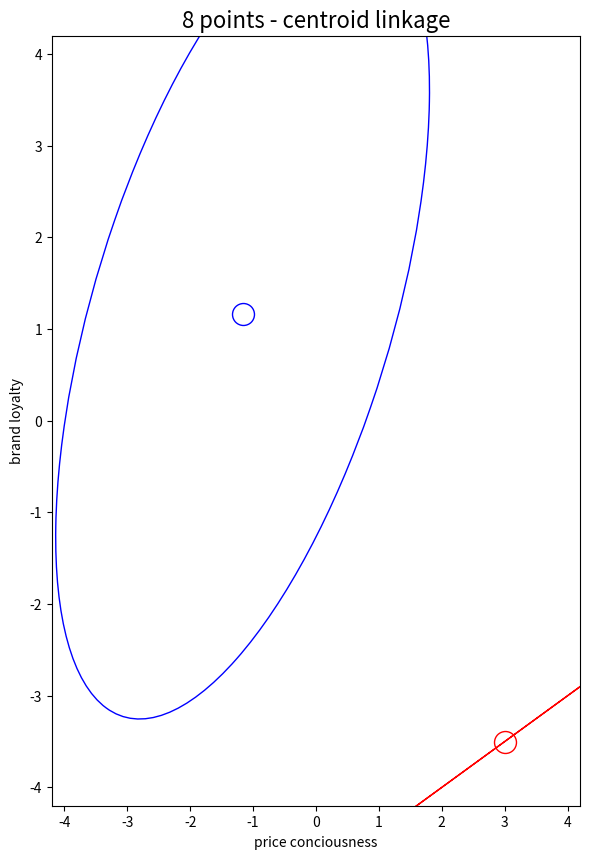

Python code for this plot: (Note: this script raises an exception after producing the figure.)
# works on numpy 1.23.5, pandas 1.5.2, scipy 1.9.3 and matplotlib 3.6.2
import pandas as pd
import numpy as np
import matplotlib.pyplot as plt
from matplotlib.patches import Ellipse
from scipy.cluster import hierarchy


eight = np.array(([-3, -2, -2, -2, 1, 1, 2, 4], [0, 4, -1, -2, 4, 2, -4, -3])).T
eight = eight[[7,6,2,0,3,1,5,4], :]

d = np.zeros([8,8])

for i in range(0, 8):
    for j in range(0, 8):
        d[i, j] = np.linalg.norm(eight[i, :] - eight[j, :])

dd = (d**2)

ddd  = dd[1:, :-1][:, 0]
for i in range(1, 7):
    ddd = np.concatenate((ddd, dd[1:, :-1][i:, i]))

w = hierarchy.linkage(ddd, 'centroid')

groups = hierarchy.cut_tree(w, n_clusters = 2)

merg = pd.DataFrame(data = {"0": eight[:,0], "1": eight[:,1]})
merg["2"] = groups
merg1 = merg[merg["2"] == 0].iloc[:, :2]
merg2 = merg[merg["2"] == 1].iloc[:, :2]
m1 = np.mean(merg1)
m2 = np.mean(merg2)

covm = np.cov(merg1.iloc[:, 0], merg1.iloc[:, 1])
covm1 = np.cov(merg2.iloc[:, 0], merg2.iloc[:, 1])

eigva = np.sqrt(np.linalg.eig(covm)[0])
eigve = np.linalg.eig(covm)[1]
eigva1 = np.sqrt(np.linalg.eig(covm1)[0])
eigve1 = np.linalg.eig(covm1)[1]


fig = plt.figure(figsize = (15, 10))

ax = fig.add_subplot(1, 2, 1)
plt.xlim(-4.2, 4.2)
plt.ylim(-4.2, 4.2)
plt.title("8 points - centroid linkage", fontsize = 16)
plt.ylabel("brand loyalty")
plt.xlabel("price conciousness")

ax.scatter(np.mean(merg1.iloc[:, 0]), np.mean(merg1.iloc[:, 1]), facecolor = "w", edgecolor = "r", zorder = 0, s = 250)
ax.add_patch(Ellipse(xy = (np.mean(merg1.iloc[:, 0]), np.mean(merg1.iloc[:, 1])),
                     width = eigva[0]*3*1.15, height = eigva[1]*3*1.15,
                     angle = np.rad2deg(np.arccos(eigve[0, 0])), facecolor = "w", edgecolor = "r", zorder = 0))

ax.add_patch(Ellipse(xy = (np.mean(merg2.iloc[:, 0]), np.mean(merg2.iloc[:, 1])),
                     width = eigva1[0]*3*1.15, height = eigva1[1]*3*1.15,
                     angle = np.rad2deg(np.arccos(eigve1[0, 0])), facecolor = "w", edgecolor = "b", zorder = 0))
ax.scatter(np.mean(merg2.iloc[:, 0]), np.mean(merg2.iloc[:, 1]), facecolor = "w", edgecolor = "b", s = 250, zorder = 5)

for i in range(2, 8):
    plt.plot([m2[0], eight[i, 0]], [m2[1], eight[i, 1]], c = "black", zorder = 10)

plt.plot([m1[0], eight[0, 0]], [m1[1], eight[0, 1]], c = "black", zorder = 10)
plt.plot([m1[0], eight[1, 0]], [m1[1], eight[1, 1]], c = "black", zorder = 10)

plt.plot([m1[0], m2[0]], [m1[1], m2[1]], c = "black", zorder = 10)

plt.scatter(eight[:, 0], eight[:, 1], c = "w", edgecolors = "black", s = 500, zorder = 15)
for i in range(0, 8):
    plt.text(eight[i, 0]-0.1, eight[i, 1]-0.1, str(i), fontsize = 20, color = "r", zorder = 20)

fig.add_subplot(1, 2, 2)
h = hierarchy.dendrogram(w)
plt.title("Centroid linkage dendrogram", fontsize = 16)
plt.ylabel("Squared Euclidean Distance")

plt.show()

